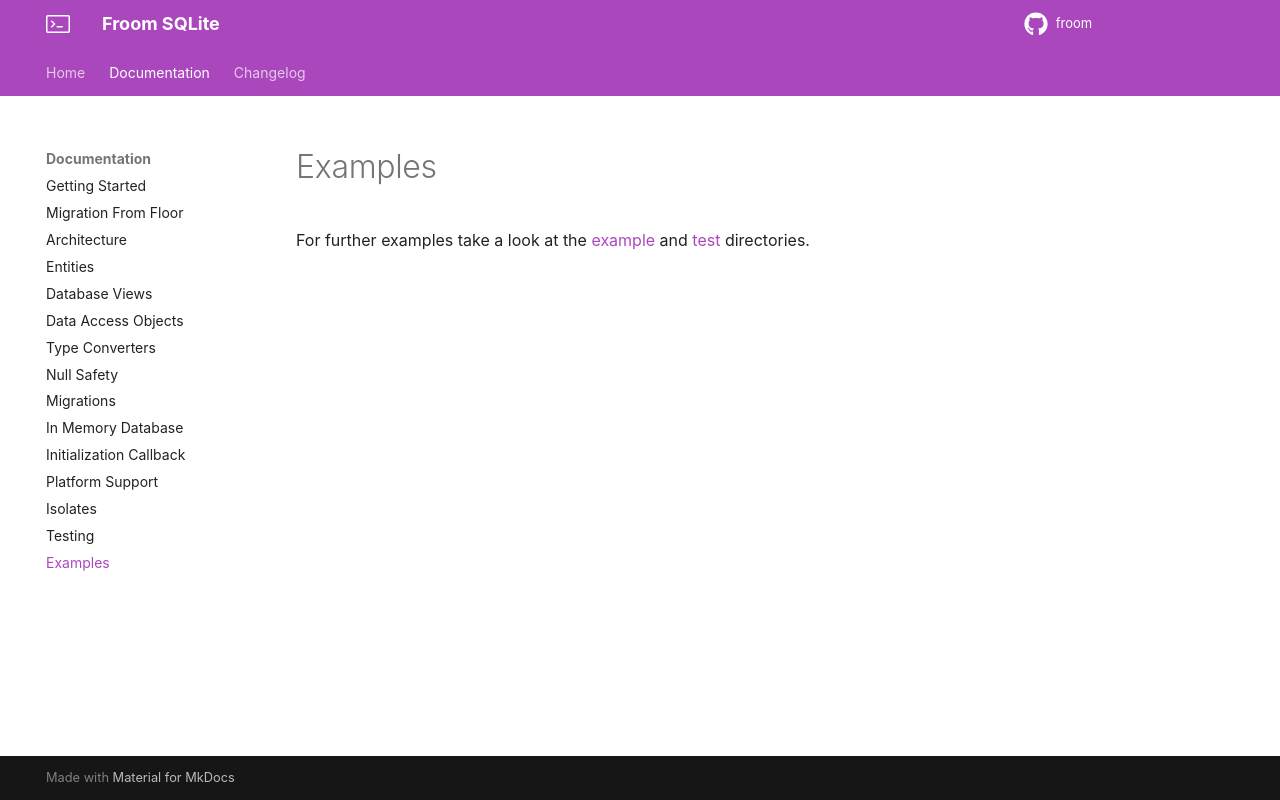

repository: wilinz/froom · page: examples/index.html · generator: mkdocs

# Examples

For further examples take a look at the [example](https://github.com/wilinz/froom/tree/develop/example) and [test](https://github.com/wilinz/froom/tree/develop/froom_common/test/integration) directories.
